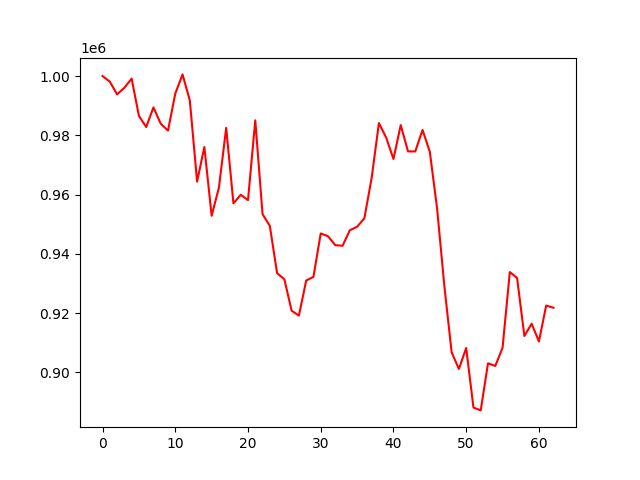

Values plotted in this chart, from the file beside it:
account_value, date, daily_return
1000000, 2022-04-04, 
998114, 2022-04-05, -0.001886
993806, 2022-04-06, -0.004317
996044, 2022-04-07, 0.002252
999130, 2022-04-08, 0.003099
986546, 2022-04-11, -0.01259
982791, 2022-04-12, -0.003806
989409, 2022-04-13, 0.006733
983927, 2022-04-14, -0.00554
981573, 2022-04-18, -0.002393
994075, 2022-04-19, 0.01274
1000556, 2022-04-20, 0.00652
991799, 2022-04-21, -0.008753
964359, 2022-04-22, -0.02767
976027, 2022-04-25, 0.0121
952826, 2022-04-26, -0.02377
962314, 2022-04-27, 0.009958
982500, 2022-04-28, 0.02098
957001, 2022-04-29, -0.02595
959910, 2022-05-02, 0.00304
958120, 2022-05-03, -0.001865
985045, 2022-05-04, 0.0281
953386, 2022-05-05, -0.03214
949418, 2022-05-06, -0.004162
933451, 2022-05-09, -0.01682
931393, 2022-05-10, -0.002205
920770, 2022-05-11, -0.0114
919124, 2022-05-12, -0.001787
930952, 2022-05-13, 0.01287
932205, 2022-05-16, 0.001346
946857, 2022-05-17, 0.01572
945911, 2022-05-18, -0.001
942911, 2022-05-19, -0.003171
942694, 2022-05-20, -0.0002301
947923, 2022-05-23, 0.005547
949102, 2022-05-24, 0.001244
951979, 2022-05-25, 0.003031
965540, 2022-05-26, 0.01425
984125, 2022-05-27, 0.01925
979204, 2022-05-31, -0.005001
971995, 2022-06-01, -0.007362
983442, 2022-06-02, 0.01178
974562, 2022-06-03, -0.00903
974550, 2022-06-06, -1.2843974152243476e-05
981808, 2022-06-07, 0.007448
974414, 2022-06-08, -0.007531
955294, 2022-06-09, -0.01962
929111, 2022-06-10, -0.02741
906735, 2022-06-13, -0.02408
901108, 2022-06-14, -0.006206
908207, 2022-06-15, 0.007878
888080, 2022-06-16, -0.02216
887117, 2022-06-17, -0.001085
903020, 2022-06-21, 0.01793
902117, 2022-06-22, -0.0009997
908227, 2022-06-23, 0.006773
933829, 2022-06-24, 0.02819
931838, 2022-06-27, -0.002132
912221, 2022-06-28, -0.02105
916380, 2022-06-29, 0.00456
... 3 more rows
